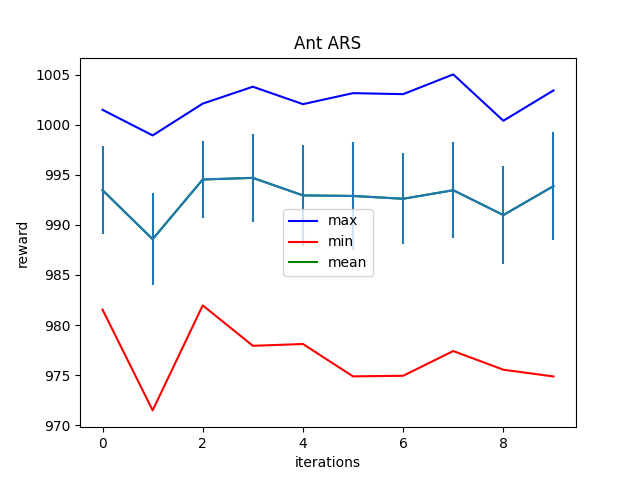

Data behind this chart, as committed beside it:
Iter:0, max:1001.4884643554688, mean:993.4673461914062, min:981.5445556640625, std:4.404902935028076
Iter:1, max:998.93359375, mean:988.574462890625, min:971.48193359375, std:4.595054626464844
Iter:2, max:1002.1091918945312, mean:994.5345458984375, min:981.9691772460938, std:3.8189117908477783
Iter:3, max:1003.7939453125, mean:994.6947021484375, min:977.9313354492188, std:4.405789375305176
Iter:4, max:1002.0562744140625, mean:992.9448852539062, min:978.1091918945312, std:5.074839115142822
Iter:5, max:1003.1534423828125, mean:992.8890380859375, min:974.8779907226562, std:5.424482822418213
Iter:6, max:1003.0531005859375, mean:992.6085205078125, min:974.93994140625, std:4.533700466156006
Iter:7, max:1005.0252075195312, mean:993.4618530273438, min:977.4071044921875, std:4.80518102645874
Iter:8, max:1000.3980102539062, mean:990.9818115234375, min:975.5452270507812, std:4.866649150848389
Iter:9, max:1003.4246826171875, mean:993.8727416992188, min:974.8695068359375, std:5.375823020935059
